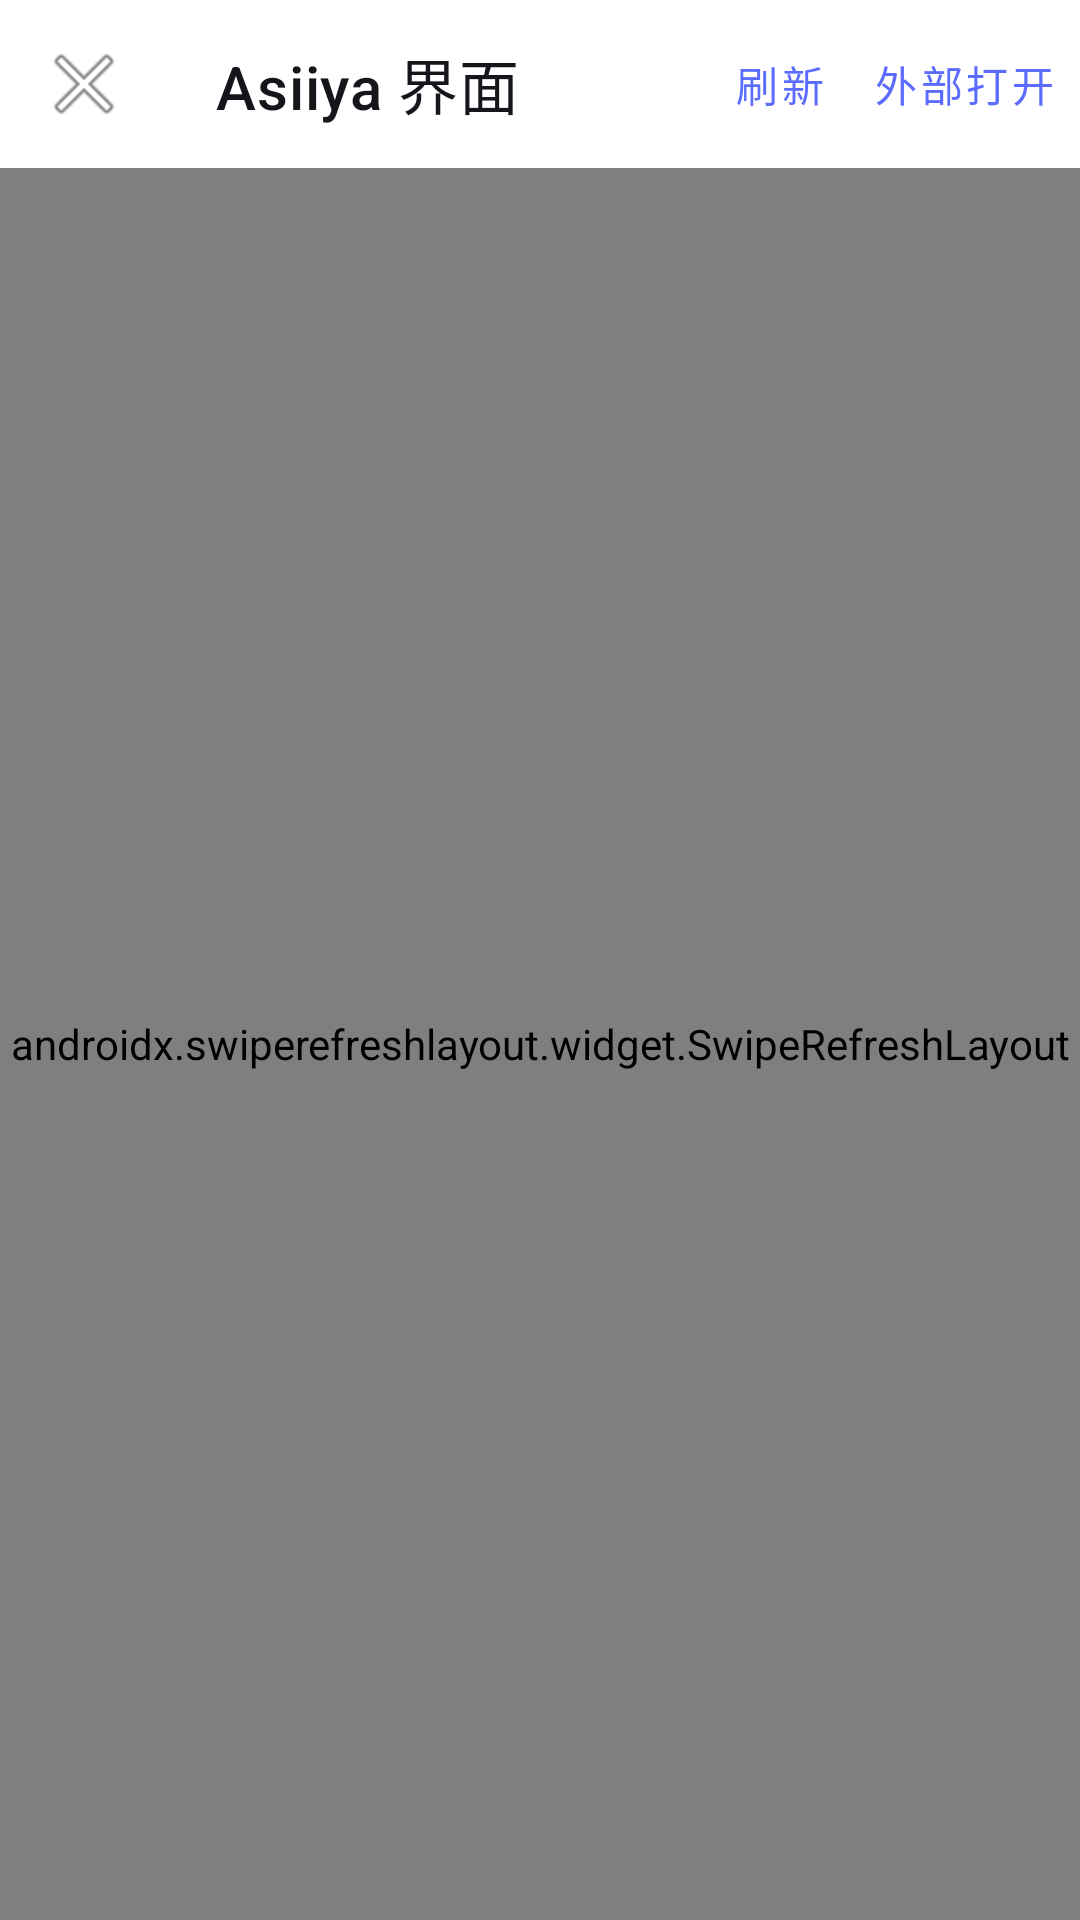

Reconstruct the res/layout file that produces this screen, plus the resources it refers to.
<!-- AndroidManifest.xml: application theme Theme.DshConsole -->
<!-- res/layout/activity_console.xml -->
<?xml version="1.0" encoding="utf-8"?>
<LinearLayout xmlns:android="http://schemas.android.com/apk/res/android"
    android:layout_width="match_parent"
    android:layout_height="match_parent"
    android:orientation="vertical"
    android:background="@color/bg"
    android:fitsSystemWindows="true">

    <androidx.appcompat.widget.Toolbar
        android:id="@+id/toolbar"
        android:layout_width="match_parent"
        android:layout_height="?attr/actionBarSize"
        android:background="@color/card"
        app:navigationIcon="@android:drawable/ic_menu_close_clear_cancel"
        app:title="@string/console_title"
        xmlns:app="http://schemas.android.com/apk/res-auto">

        <LinearLayout
            android:layout_width="wrap_content"
            android:layout_height="match_parent"
            android:layout_gravity="end"
            android:gravity="center_vertical"
            android:orientation="horizontal">

            <com.google.android.material.button.MaterialButton
                android:id="@+id/btnReload"
                style="@style/Widget.MaterialComponents.Button.TextButton"
                android:layout_width="wrap_content"
                android:layout_height="wrap_content"
                android:minWidth="0dp"
                android:text="@string/console_reload" />

            <com.google.android.material.button.MaterialButton
                android:id="@+id/btnExternal"
                style="@style/Widget.MaterialComponents.Button.TextButton"
                android:layout_width="wrap_content"
                android:layout_height="wrap_content"
                android:minWidth="0dp"
                android:text="@string/console_external" />
        </LinearLayout>
    </androidx.appcompat.widget.Toolbar>

    <ProgressBar
        android:id="@+id/progress"
        style="?android:attr/progressBarStyleHorizontal"
        android:layout_width="match_parent"
        android:layout_height="3dp"
        android:max="100"
        android:progressTint="@color/accent"
        android:visibility="gone" />

    <androidx.swiperefreshlayout.widget.SwipeRefreshLayout
        android:id="@+id/swipe"
        android:layout_width="match_parent"
        android:layout_height="0dp"
        android:layout_weight="1">

        <WebView
            android:id="@+id/web"
            android:layout_width="match_parent"
            android:layout_height="match_parent" />
    </androidx.swiperefreshlayout.widget.SwipeRefreshLayout>
</LinearLayout>
<!-- resources referenced by this layout -->
<resources>
  <color name="accent">#FF5B6CFF</color>
  <color name="bg">#FFF6F5F2</color>
  <color name="card">#FFFFFFFF</color>
  <string name="console_external">外部打开</string>
  <string name="console_reload">刷新</string>
  <string name="console_title">Asiiya 界面</string>
  <style name="Theme.DshConsole" parent="Theme.MaterialComponents.DayNight.NoActionBar">
          <item name="colorPrimary">@color/accent</item>
          <item name="materialAlertDialogTheme">@style/ThemeOverlay.DshConsole.Dialog</item>
          <item name="alertDialogTheme">@style/ThemeOverlay.DshConsole.Dialog</item>
          <item name="colorOnPrimary">#FFFFFFFF</item>
          <item name="colorAccent">@color/accent</item>
          <item name="android:windowBackground">@color/bg</item>
          <item name="android:textColorPrimary">@color/fg</item>
          <item name="android:statusBarColor" tools:targetApi="l">@color/bg</item>
          <item name="android:navigationBarColor" tools:targetApi="l">@color/bg</item>
      </style>
  <style name="ThemeOverlay.DshConsole.Dialog" parent="ThemeOverlay.MaterialComponents.MaterialAlertDialog">
          <item name="colorSurface">@color/surface</item>
          <item name="colorOnSurface">@color/fg</item>
          <item name="colorOnSurfaceVariant">@color/fg2</item>
          <item name="colorPrimary">@color/accent</item>
          <item name="colorSecondary">@color/accent</item>
          <item name="colorError">@color/bad</item>
          <item name="android:textColorPrimary">@color/fg</item>
          <item name="android:textColorSecondary">@color/fg2</item>
          <item name="android:textColorHint">@color/dim</item>
          <item name="textColorAlertDialogListItem">@color/fg</item>
          <item name="materialAlertDialogTitleTextStyle">@style/DshDialogTitle</item>
          <item name="shapeAppearanceOverlay">@style/ShapeAppearance.Dsh.Dialog</item>
      </style>
  <color name="fg">#FF14161C</color>
  <color name="surface">#FFFFFFFF</color>
  <color name="fg2">#FF6C7284</color>
  <color name="bad">#FFE2536B</color>
  <color name="dim">#FF9BA1B0</color>
  <style name="DshDialogTitle" parent="MaterialAlertDialog.MaterialComponents.Title.Text">
          <item name="android:textColor">@color/fg</item>
          <item name="android:textSize">17sp</item>
          <item name="android:textStyle">bold</item>
      </style>
  <style name="ShapeAppearance.Dsh.Dialog" parent="">
          <item name="cornerFamily">rounded</item>
          <item name="cornerSize">@dimen/card_radius</item>
      </style>
  <dimen name="card_radius">28dp</dimen>
</resources>
